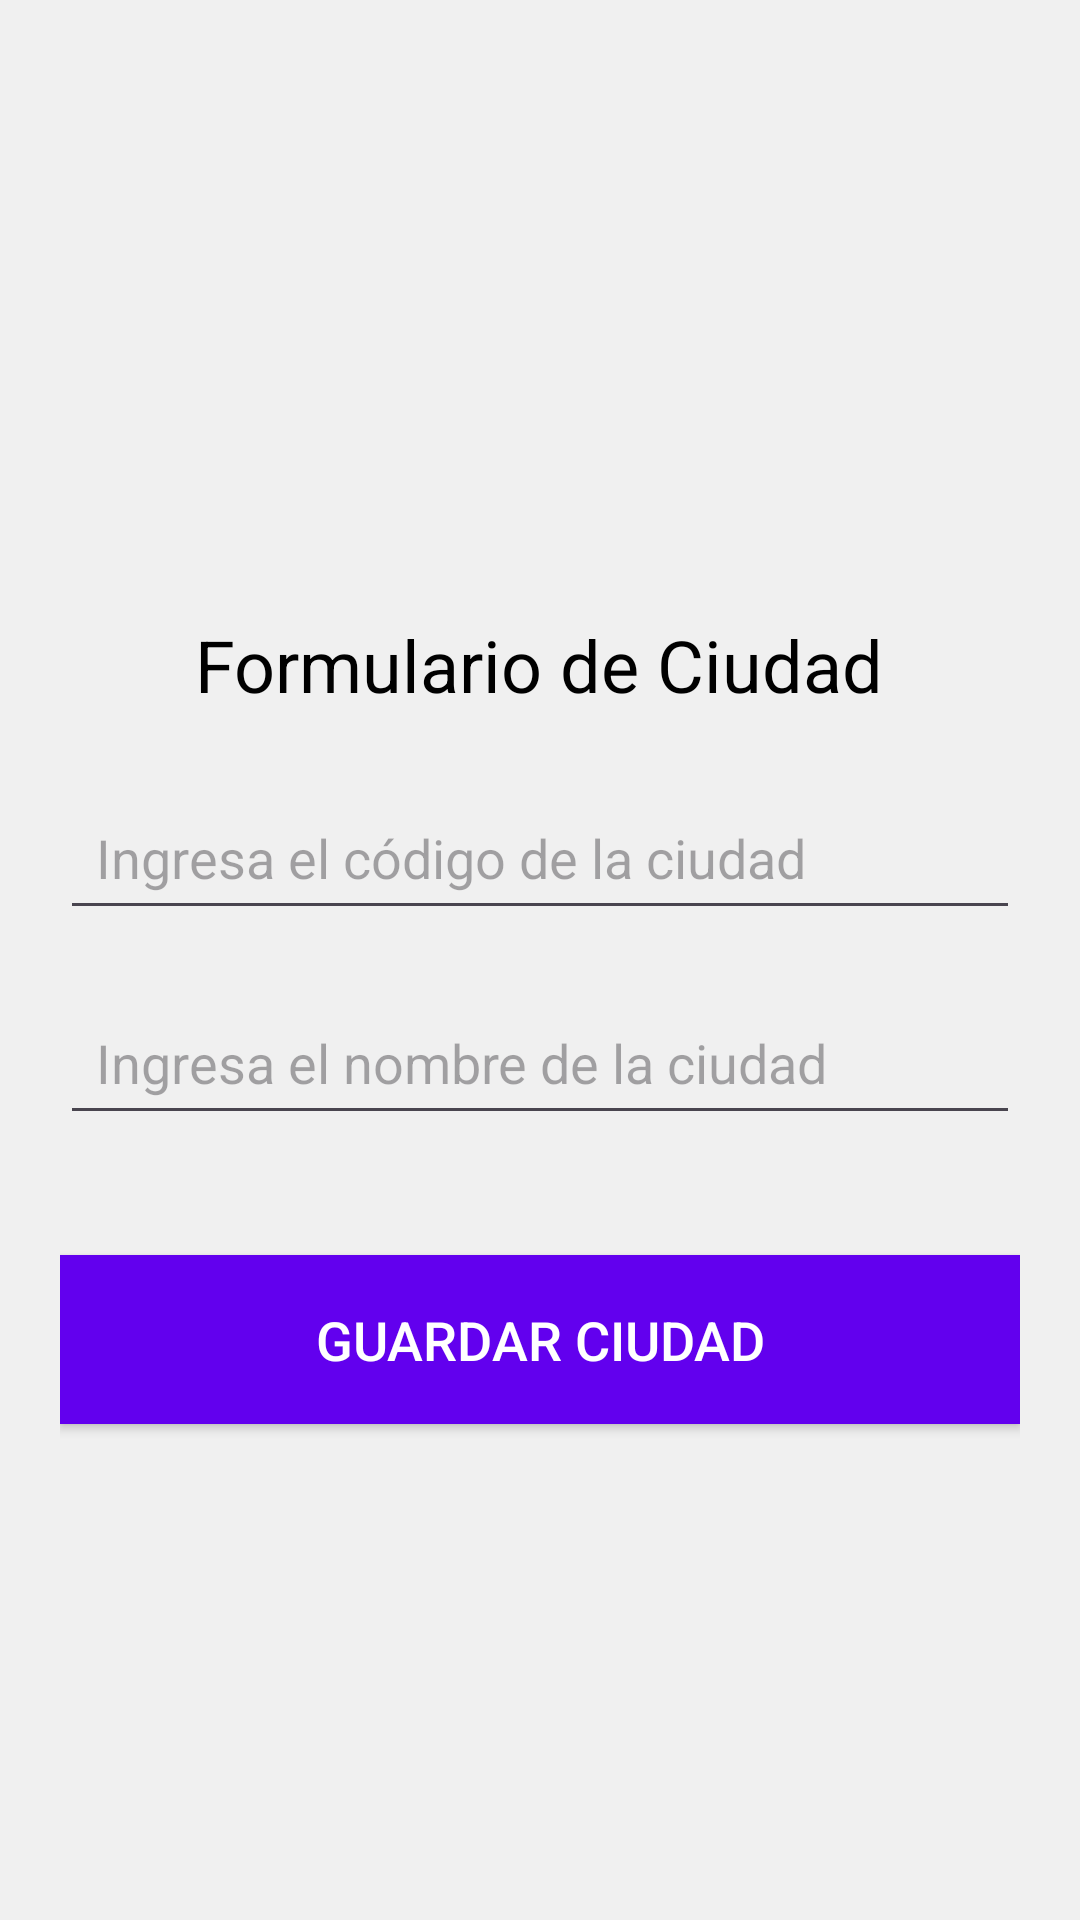

Write the Android layout XML for this screen, with the resource values it uses.
<!-- AndroidManifest.xml: application theme Theme.BdEjemplo -->
<!-- res/layout/activity_datos_ciudad.xml -->
<?xml version="1.0" encoding="utf-8"?>
<LinearLayout xmlns:android="http://schemas.android.com/apk/res/android"
    xmlns:app="http://schemas.android.com/apk/res-auto"
    xmlns:tools="http://schemas.android.com/tools"
    android:id="@+id/main"
    android:layout_width="match_parent"
    android:layout_height="match_parent"
    android:orientation="vertical"
    android:padding="20dp"
    android:gravity="center"
    android:background="#F0F0F0"
    tools:context=".controller.DatosCiudad">
    <TextView
        android:layout_width="wrap_content"
        android:layout_height="wrap_content"
        android:text="Formulario de Ciudad"
        android:textSize="24sp"
        android:textColor="#000000"
        android:layout_marginTop="40dp"
        android:gravity="center"
        android:layout_marginBottom="24dp"/>

    <EditText
        android:id="@+id/edt_cod"
        android:layout_width="match_parent"
        android:layout_height="wrap_content"
        android:hint="Ingresa el código de la ciudad"
        android:inputType="number"
        android:textSize="18sp"
        android:layout_marginBottom="20dp"
        android:padding="12dp"/>
    <EditText
        android:id="@+id/edt_nom"
        android:layout_width="match_parent"
        android:layout_height="wrap_content"
        android:hint="Ingresa el nombre de la ciudad"
        android:inputType="text"
        android:textSize="18sp"
        android:layout_marginBottom="40dp"
        android:padding="12dp"/>

    <Button
        android:id="@+id/btn_guardarCiudad"
        android:layout_width="match_parent"
        android:layout_height="wrap_content"
        android:text="Guardar Ciudad"
        android:textSize="18sp"
        android:textColor="#FFFFFF"
        android:background="#FF6200EE"
        android:padding="16dp"/>
</LinearLayout>
<!-- resources referenced by this layout -->
<resources>
  <style name="Theme.BdEjemplo" parent="Base.Theme.BdEjemplo" />
  <style name="Base.Theme.BdEjemplo" parent="Theme.Material3.DayNight.NoActionBar">
          
          
      </style>
</resources>
